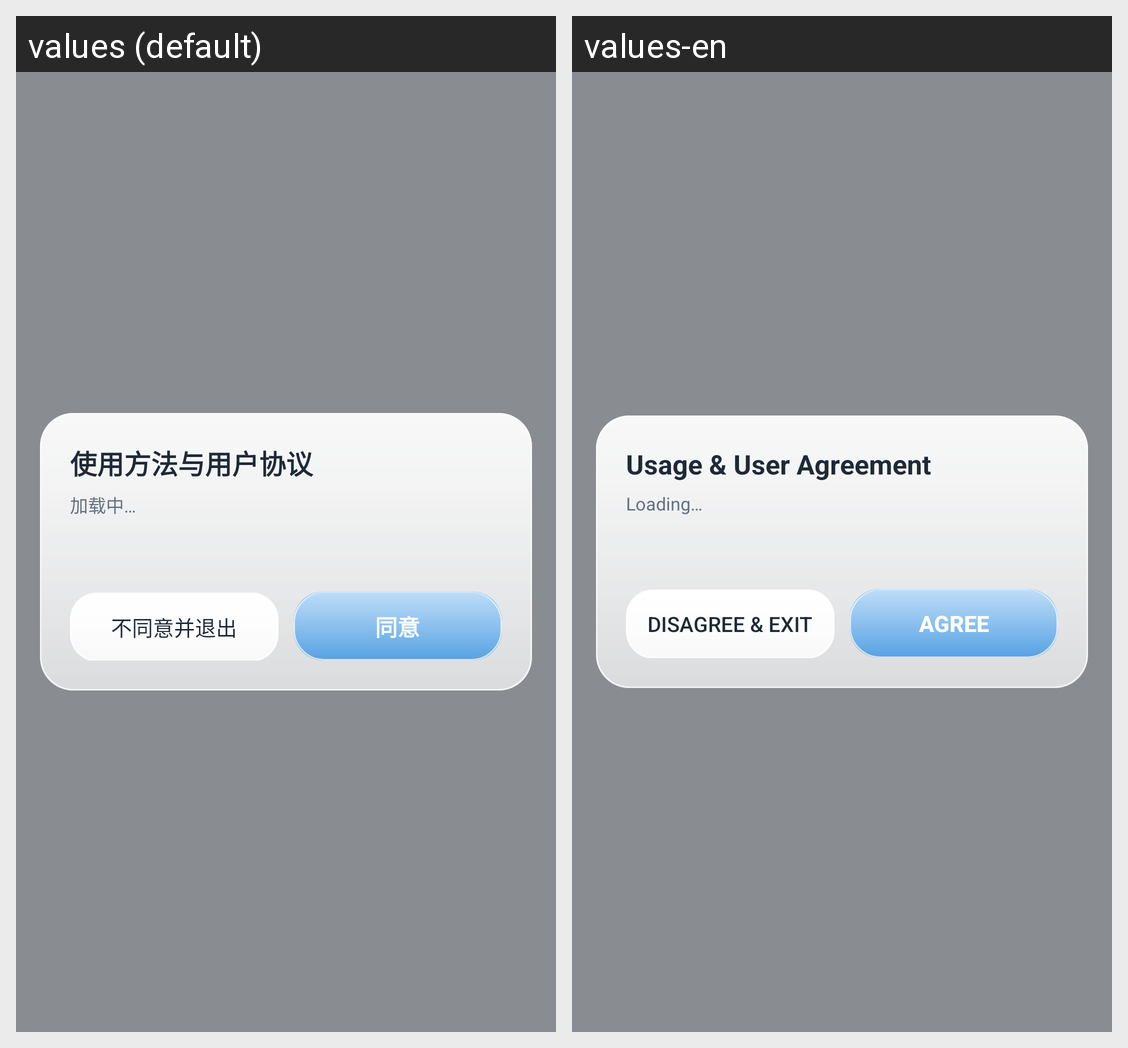

For this localized Android screen grid, give each drawn string resource with its value in every locale shown.
Android screen res/layout/dialog_glass_agree.xml rendered under 2 locales, left to right: values (default), values-en. Device: Nexus 5 (rendered at 1080×1920; each locale shown at half size, 540×960, under a caption strip naming it); theme AppTheme.
Strings drawn on this screen, with the default value and each locale's value (text and hints the layout hard-codes, and strings that could not be matched under every locale, appear in the picture but are not listed):

guide_title
  values: 使用方法与用户协议
  values-en: Usage & User Agreement

loading
  values: 加载中…
  values-en: Loading…

disagree_exit
  values: 不同意并退出
  values-en: Disagree & exit

agree
  values: 同意
  values-en: Agree
